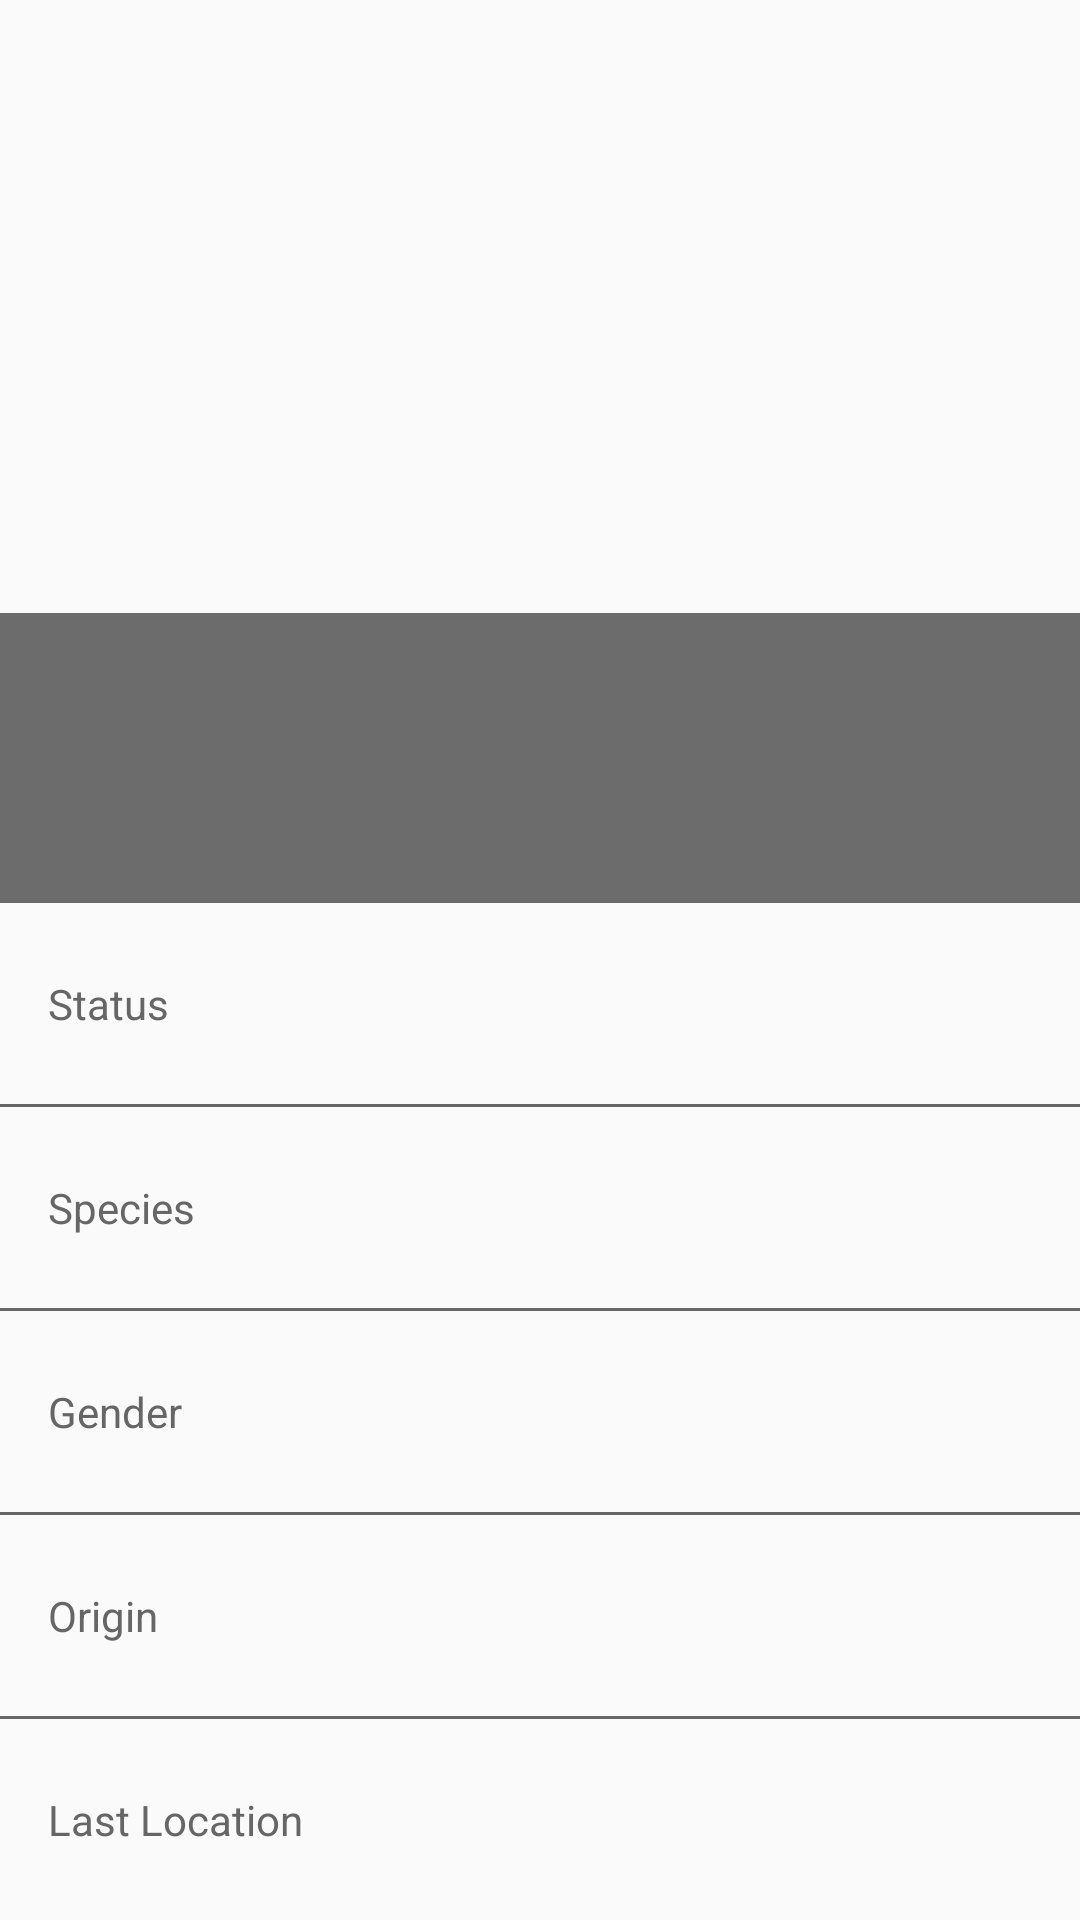

Reconstruct the res/layout file that produces this screen, plus the resources it refers to.
<!-- AndroidManifest.xml: application theme AppTheme -->
<!-- res/layout/fragment_character_detail.xml -->
<layout xmlns:android="http://schemas.android.com/apk/res/android"
    xmlns:app="http://schemas.android.com/apk/res-auto"
    xmlns:tools="http://schemas.android.com/tools"
    >

  <data class="CharacterDetailBinding"/>


  <androidx.constraintlayout.widget.ConstraintLayout
      android:layout_height="match_parent"
      style="@style/view_match_parent"
      >

    <ImageView
        android:id="@+id/character_image"
        android:layout_width="0dp"
        android:layout_height="0dp"
        android:layout_marginBottom="@dimen/standard_24"
        app:layout_constraintBottom_toTopOf="@+id/status_label"
        app:layout_constraintEnd_toEndOf="parent"
        app:layout_constraintStart_toStartOf="parent"
        app:layout_constraintTop_toTopOf="parent"
        />

    <LinearLayout
        android:layout_width="match_parent"
        android:layout_height="wrap_content"
        android:layout_marginBottom="@dimen/standard_24"
        android:background="@color/transparentBlack"
        android:orientation="vertical"
        android:padding="16dp"
        app:layout_constraintBottom_toTopOf="@+id/status_label"
        app:layout_constraintEnd_toEndOf="parent"
        app:layout_constraintStart_toStartOf="parent"
        >

      <TextView
          android:id="@+id/name"
          android:textSize="20sp"
          tools:text="Beth Smith"
          android:textColor="@color/white"
          style="@style/view_wrap_parent"
          />

      <TextView
          android:id="@+id/time"
          android:layout_marginTop="@dimen/standard_16"
          android:textSize="16sp"
          tools:text="time"
          android:textColor="@color/white"
          style="@style/view_wrap_parent"
          />

    </LinearLayout>


    <TextView
        android:id="@+id/last_location_label"
        android:layout_width="0dp"
        android:layout_marginBottom="24dp"
        android:layout_marginStart="16dp"
        app:layout_constraintBottom_toBottomOf="parent"
        app:layout_constraintStart_toStartOf="parent"
        android:text="Last Location"
        style="@style/text_label"
        />


    <TextView
        android:id="@+id/last_location"
        android:layout_width="0dp"
        android:layout_marginBottom="24dp"
        android:layout_marginEnd="16dp"
        app:layout_constraintBottom_toBottomOf="parent"
        app:layout_constraintEnd_toEndOf="parent"
        tools:text="Alive"
        style="@style/text_value"
        />

    <TextView
        android:id="@+id/origin_label"
        android:layout_width="0dp"
        android:layout_marginBottom="24dp"
        android:layout_marginStart="16dp"
        app:layout_constraintBottom_toTopOf="@+id/last_location_view"
        app:layout_constraintStart_toStartOf="parent"
        android:text="Origin"
        style="@style/text_label"
        />


    <TextView
        android:id="@+id/origin"
        android:layout_width="0dp"
        android:layout_marginBottom="24dp"
        android:layout_marginEnd="16dp"
        app:layout_constraintBottom_toBottomOf="@+id/last_location_view"
        app:layout_constraintEnd_toEndOf="parent"
        tools:text="Alive"
        style="@style/text_value"
        />

    <TextView
        android:id="@+id/gender_label"
        android:layout_width="0dp"
        android:layout_marginBottom="24dp"
        android:layout_marginStart="16dp"
        app:layout_constraintBottom_toTopOf="@+id/origin_view"
        app:layout_constraintStart_toStartOf="parent"
        android:text="Gender"
        style="@style/text_label"
        />

    <TextView
        android:id="@+id/gender"
        android:layout_width="0dp"
        android:layout_marginBottom="24dp"
        android:layout_marginEnd="16dp"
        app:layout_constraintBottom_toBottomOf="@+id/origin_view"
        app:layout_constraintEnd_toEndOf="parent"
        tools:text="Alive"
        style="@style/text_value"
        />


    <TextView
        android:id="@+id/species_label"
        android:layout_width="0dp"
        android:layout_marginBottom="24dp"
        android:layout_marginStart="16dp"
        app:layout_constraintBottom_toTopOf="@+id/gender_view"
        app:layout_constraintStart_toStartOf="parent"
        android:text="Species"
        style="@style/text_label"
        />

    <TextView
        android:id="@+id/species"
        android:layout_width="0dp"
        android:layout_marginBottom="24dp"
        android:layout_marginEnd="16dp"
        app:layout_constraintBottom_toBottomOf="@+id/gender_view"
        app:layout_constraintEnd_toEndOf="parent"
        tools:text="Alive"
        style="@style/text_value"
        />

    <TextView
        android:id="@+id/status_label"
        android:layout_width="0dp"
        android:layout_marginBottom="24dp"
        android:layout_marginStart="16dp"
        app:layout_constraintBottom_toTopOf="@+id/species_view"
        app:layout_constraintStart_toStartOf="parent"
        android:text="Status"
        style="@style/text_label"
        />


    <TextView
        android:id="@+id/status"
        android:layout_width="0dp"
        android:layout_marginBottom="24dp"
        android:layout_marginEnd="16dp"
        app:layout_constraintBottom_toBottomOf="@+id/species_view"
        app:layout_constraintEnd_toEndOf="parent"
        tools:text="Alive"
        style="@style/text_value"
        />

    <View
        android:id="@+id/last_location_view"
        app:layout_constraintBottom_toTopOf="@+id/last_location_label"
        app:layout_constraintEnd_toEndOf="parent"
        app:layout_constraintStart_toStartOf="parent"
        style="@style/view_divider"
        />

    <View
        android:id="@+id/origin_view"
        app:layout_constraintBottom_toTopOf="@+id/origin_label"
        app:layout_constraintEnd_toEndOf="parent"
        app:layout_constraintStart_toStartOf="parent"
        style="@style/view_divider"
        />

    <View
        android:id="@+id/gender_view"
        app:layout_constraintBottom_toTopOf="@+id/gender_label"
        app:layout_constraintEnd_toEndOf="parent"
        app:layout_constraintStart_toStartOf="parent"
        style="@style/view_divider"
        />


    <View
        android:id="@+id/species_view"
        app:layout_constraintBottom_toTopOf="@+id/species_label"
        app:layout_constraintEnd_toEndOf="parent"
        app:layout_constraintStart_toStartOf="parent"
        style="@style/view_divider"
        />

  </androidx.constraintlayout.widget.ConstraintLayout>
</layout>
<!-- resources referenced by this layout -->
<resources>
  <color name="transparentBlack">#90000000</color>
  <color name="white">#ffffff</color>
  <dimen name="standard_16">16dp</dimen>
  <dimen name="standard_24">24dp</dimen>
  <style name="text_label">
      <item name="android:textSize">@dimen/text_14</item>
      <item name="android:textColor">@color/grey</item>
      <item name="android:fontFamily">sans-serif</item>
      <item name="android:layout_height">wrap_content</item>
      <item name="android:layout_width">wrap_content</item>
    </style>
  <style name="text_value">
      <item name="android:textSize">@dimen/text_14</item>
      <item name="android:textColor">@color/colorPrimaryDark</item>
      <item name="android:fontFamily">sans-serif</item>
      <item name="android:layout_height">wrap_content</item>
      <item name="android:layout_width">wrap_content</item>
    </style>
  <style name="view_divider">
      <item name="android:layout_width">match_parent</item>
      <item name="android:layout_height">@dimen/standard_1</item>
      <item name="android:background">@color/grey</item>
      <item name="android:layout_marginTop">@dimen/standard_24</item>
      <item name="android:layout_marginBottom">@dimen/standard_24</item>
  
    </style>
  <style name="view_match_parent">
      <item name="android:layout_height">match_parent</item>
      <item name="android:layout_width">match_parent</item>
    </style>
  <style name="view_wrap_parent">
      <item name="android:layout_height">wrap_content</item>
      <item name="android:layout_width">match_parent</item>
    </style>
  <style name="AppTheme" parent="Theme.AppCompat.Light.NoActionBar">
      
      <item name="colorPrimary">@color/colorPrimary</item>
      <item name="colorPrimaryDark">@color/colorPrimaryDark</item>
      <item name="colorAccent">@color/colorAccent</item>
    </style>
  <dimen name="text_14">14sp</dimen>
  <color name="grey">#666666</color>
  <color name="colorPrimaryDark">#6633C0</color>
  <dimen name="standard_1">1dp</dimen>
  <color name="colorPrimary">#673ab7</color>
  <color name="colorAccent">#4CAF50</color>
</resources>
